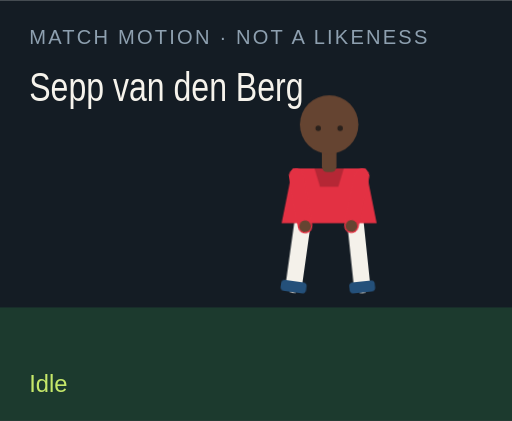
t = 0.00 s
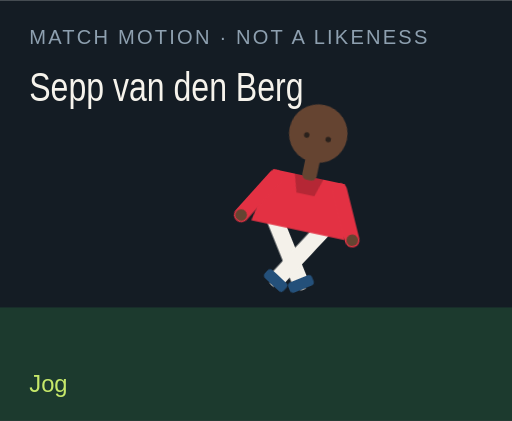
t = 1.50 s
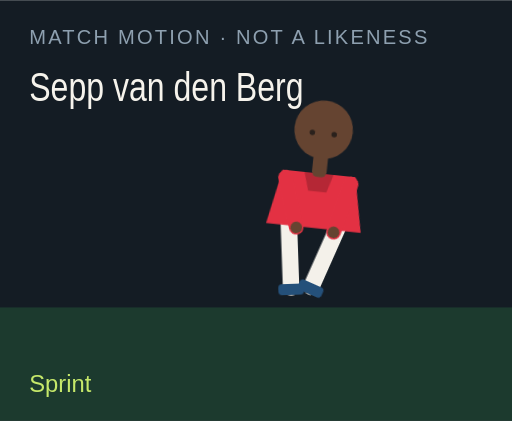
t = 3.00 s
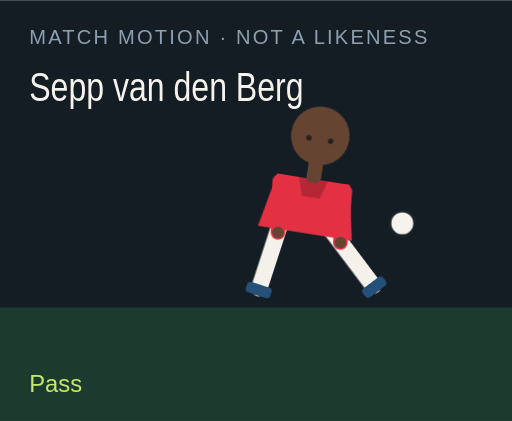
t = 4.50 s
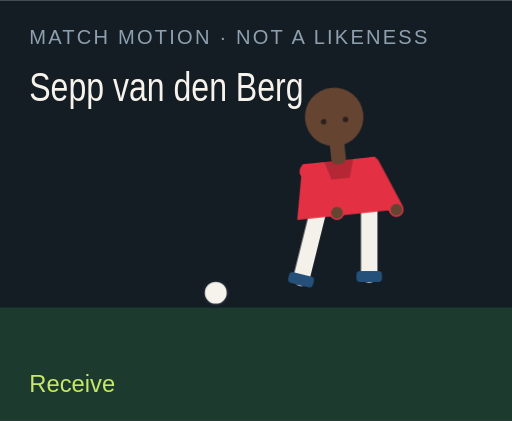
t = 6.00 s
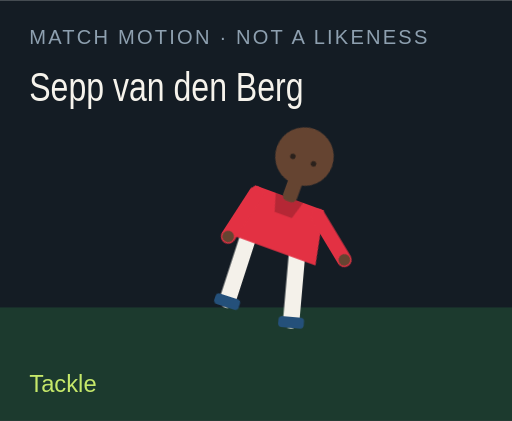
t = 7.50 s

The animated SVG that drew these frames (rendered in a browser with its animation timeline set to each time). Animation: 18 CSS @keyframes rules; one cycle of 9.00 s, repeats indefinitely.

<?xml version="1.0" encoding="UTF-8"?>
<svg xmlns="http://www.w3.org/2000/svg" viewBox="0 0 280 230" role="img">
  <style>@media (prefers-reduced-motion: reduce){animate,animateTransform{display:none}}</style>
  <rect width="280" height="230" fill="#141c24"/>
  <rect y="168" width="280" height="62" fill="#1c3a2e"/>
  <text x="16" y="24" fill="#8ea0b0" font-family="Arial,sans-serif" font-size="11" letter-spacing="1.2">MATCH MOTION · NOT A LIKENESS</text>
  <text x="16" y="55" fill="#f6f3ec" font-family="Impact,sans-serif" font-size="22" textLength="150" lengthAdjust="spacingAndGlyphs">Sepp van den Berg</text>
  <circle r="7" fill="#f6f3ec" stroke="#172028" stroke-width="2" id="motion-56916" cx="150" cy="160" opacity="0">
    
    
    
  </circle>
  <g transform="translate(132 40)">
    <g id="motion-56938" transform="rotate(0 48 90)">
      
      <g id="motion-56940" transform="translate(0 0)">
        
        <g transform="translate(34 78)"><g id="motion-56942" transform="rotate(8)"><path d="M0 0 V38" stroke="#f4f1ea" stroke-width="9" stroke-linecap="round"/><rect x="-7" y="36" width="14" height="6" rx="2" fill="#24507a"/></g></g>
        <g transform="translate(62 78)"><g id="motion-56944" transform="rotate(-6)"><path d="M0 0 V38" stroke="#f4f1ea" stroke-width="9" stroke-linecap="round"/><rect x="-7" y="36" width="14" height="6" rx="2" fill="#24507a"/></g></g>
        <path d="M28 52 h40 l6 30 H22 Z" fill="#e33143"/>
        <path d="M40 52 h16 l-3 10 H43 Z" fill="#000" opacity=".2"/>
        <g transform="translate(30 56)"><g id="motion-56946" transform="rotate(-10)"><path d="M0 0 V28" stroke="#e33143" stroke-width="8" stroke-linecap="round"/><circle cx="0" cy="28" r="3.2" fill="#654431"/></g></g>
        <g transform="translate(66 56)"><g id="motion-56948" transform="rotate(12)"><path d="M0 0 V28" stroke="#e33143" stroke-width="8" stroke-linecap="round"/><circle cx="0" cy="28" r="3.2" fill="#654431"/></g></g>
        <rect x="44" y="40" width="8" height="14" rx="3" fill="#654431"/>
        <circle cx="48" cy="28" r="16" fill="#654431"/>
        
        <circle cx="42" cy="30" r="1.5" fill="#2a211c"/><circle cx="54" cy="30" r="1.5" fill="#2a211c"/>
      </g>
    </g>
  </g>
  <text x="16" y="214" fill="#c6e86a" font-family="Arial,sans-serif" font-size="13" opacity="1" id="motion-56920">Idle</text><text x="16" y="214" fill="#c6e86a" font-family="Arial,sans-serif" font-size="13" opacity="0" id="motion-56922">Jog</text><text x="16" y="214" fill="#c6e86a" font-family="Arial,sans-serif" font-size="13" opacity="0" id="motion-56924">Sprint</text><text x="16" y="214" fill="#c6e86a" font-family="Arial,sans-serif" font-size="13" opacity="0" id="motion-56926">Dribble</text><text x="16" y="214" fill="#c6e86a" font-family="Arial,sans-serif" font-size="13" opacity="0" id="motion-56928">Pass</text><text x="16" y="214" fill="#c6e86a" font-family="Arial,sans-serif" font-size="13" opacity="0" id="motion-56930">Shoot</text><text x="16" y="214" fill="#c6e86a" font-family="Arial,sans-serif" font-size="13" opacity="0" id="motion-56932">Receive</text><text x="16" y="214" fill="#c6e86a" font-family="Arial,sans-serif" font-size="13" opacity="0" id="motion-56934">Tackle</text><text x="16" y="214" fill="#c6e86a" font-family="Arial,sans-serif" font-size="13" opacity="0" id="motion-56936">Point</text>
<style>@keyframes track-56917{0%{cx:150px}11.1%{cx:156px}22.2%{cx:164px}33.300000000000004%{cx:142px}44.4%{cx:190px}55.60000000000001%{cx:250px}66.7%{cx:118px}77.8%{cx:150px}88.9%{cx:150px}100%{cx:150px}}@keyframes track-56918{0%{cy:160px}11.1%{cy:158px}22.2%{cy:154px}33.300000000000004%{cy:156px}44.4%{cy:148px}55.60000000000001%{cy:96px}66.7%{cy:160px}77.8%{cy:160px}88.9%{cy:160px}100%{cy:160px}}@keyframes track-56919{0%{opacity:0}11.1%{opacity:0}22.2%{opacity:0}33.300000000000004%{opacity:1}44.4%{opacity:1}55.60000000000001%{opacity:1}66.7%{opacity:1}77.8%{opacity:0}88.9%{opacity:0}100%{opacity:0}}@keyframes track-56921{0%{opacity:1}11.1%{opacity:0}22.2%{opacity:0}33.300000000000004%{opacity:0}44.4%{opacity:0}55.60000000000001%{opacity:0}66.7%{opacity:0}77.8%{opacity:0}88.9%{opacity:0}100%{opacity:1}}@keyframes track-56923{0%{opacity:0}11.1%{opacity:1}22.2%{opacity:0}33.300000000000004%{opacity:0}44.4%{opacity:0}55.60000000000001%{opacity:0}66.7%{opacity:0}77.8%{opacity:0}88.9%{opacity:0}100%{opacity:0}}@keyframes track-56925{0%{opacity:0}11.1%{opacity:0}22.2%{opacity:1}33.300000000000004%{opacity:0}44.4%{opacity:0}55.60000000000001%{opacity:0}66.7%{opacity:0}77.8%{opacity:0}88.9%{opacity:0}100%{opacity:0}}@keyframes track-56927{0%{opacity:0}11.1%{opacity:0}22.2%{opacity:0}33.300000000000004%{opacity:1}44.4%{opacity:0}55.60000000000001%{opacity:0}66.7%{opacity:0}77.8%{opacity:0}88.9%{opacity:0}100%{opacity:0}}@keyframes track-56929{0%{opacity:0}11.1%{opacity:0}22.2%{opacity:0}33.300000000000004%{opacity:0}44.4%{opacity:1}55.60000000000001%{opacity:0}66.7%{opacity:0}77.8%{opacity:0}88.9%{opacity:0}100%{opacity:0}}@keyframes track-56931{0%{opacity:0}11.1%{opacity:0}22.2%{opacity:0}33.300000000000004%{opacity:0}44.4%{opacity:0}55.60000000000001%{opacity:1}66.7%{opacity:0}77.8%{opacity:0}88.9%{opacity:0}100%{opacity:0}}@keyframes track-56933{0%{opacity:0}11.1%{opacity:0}22.2%{opacity:0}33.300000000000004%{opacity:0}44.4%{opacity:0}55.60000000000001%{opacity:0}66.7%{opacity:1}77.8%{opacity:0}88.9%{opacity:0}100%{opacity:0}}@keyframes track-56935{0%{opacity:0}11.1%{opacity:0}22.2%{opacity:0}33.300000000000004%{opacity:0}44.4%{opacity:0}55.60000000000001%{opacity:0}66.7%{opacity:0}77.8%{opacity:1}88.9%{opacity:0}100%{opacity:0}}@keyframes track-56937{0%{opacity:0}11.1%{opacity:0}22.2%{opacity:0}33.300000000000004%{opacity:0}44.4%{opacity:0}55.60000000000001%{opacity:0}66.7%{opacity:0}77.8%{opacity:0}88.9%{opacity:1}100%{opacity:0}}@keyframes track-56939{0%{transform:rotate(0deg)}11.1%{transform:rotate(8deg)}22.2%{transform:rotate(16deg)}33.300000000000004%{transform:rotate(6deg)}44.4%{transform:rotate(4deg)}55.60000000000001%{transform:rotate(14deg)}66.7%{transform:rotate(-6deg)}77.8%{transform:rotate(34deg)}88.9%{transform:rotate(6deg)}100%{transform:rotate(0deg)}}@keyframes track-56941{0%{transform:translate(0px,0px)}11.1%{transform:translate(0px,-3px)}22.2%{transform:translate(0px,-6px)}33.300000000000004%{transform:translate(0px,-2px)}44.4%{transform:translate(0px,2px)}55.60000000000001%{transform:translate(0px,-4px)}66.7%{transform:translate(0px,1px)}77.8%{transform:translate(0px,10px)}88.9%{transform:translate(0px,-4px)}100%{transform:translate(0px,0px)}}@keyframes track-56943{0%{transform:rotate(8deg)}11.1%{transform:rotate(-26deg)}22.2%{transform:rotate(-42deg)}33.300000000000004%{transform:rotate(-8deg)}44.4%{transform:rotate(6deg)}55.60000000000001%{transform:rotate(12deg)}66.7%{transform:rotate(20deg)}77.8%{transform:rotate(-8deg)}88.9%{transform:rotate(4deg)}100%{transform:rotate(8deg)}}@keyframes track-56945{0%{transform:rotate(-6deg)}11.1%{transform:rotate(24deg)}22.2%{transform:rotate(38deg)}33.300000000000004%{transform:rotate(18deg)}44.4%{transform:rotate(-38deg)}55.60000000000001%{transform:rotate(-54deg)}66.7%{transform:rotate(6deg)}77.8%{transform:rotate(-22deg)}88.9%{transform:rotate(-8deg)}100%{transform:rotate(-6deg)}}@keyframes track-56947{0%{transform:rotate(-10deg)}11.1%{transform:rotate(24deg)}22.2%{transform:rotate(36deg)}33.300000000000004%{transform:rotate(-18deg)}44.4%{transform:rotate(10deg)}55.60000000000001%{transform:rotate(-24deg)}66.7%{transform:rotate(-30deg)}77.8%{transform:rotate(12deg)}88.9%{transform:rotate(14deg)}100%{transform:rotate(-10deg)}}@keyframes track-56949{0%{transform:rotate(12deg)}11.1%{transform:rotate(-20deg)}22.2%{transform:rotate(-32deg)}33.300000000000004%{transform:rotate(14deg)}44.4%{transform:rotate(-26deg)}55.60000000000001%{transform:rotate(18deg)}66.7%{transform:rotate(-22deg)}77.8%{transform:rotate(-6deg)}88.9%{transform:rotate(-96deg)}100%{transform:rotate(12deg)}}@media(prefers-reduced-motion:no-preference){#motion-56916{animation:track-56917 9s linear infinite both,track-56918 9s linear infinite both,track-56919 9s steps(1,end) infinite both}#motion-56920{animation:track-56921 9s steps(1,end) infinite both}#motion-56922{animation:track-56923 9s steps(1,end) infinite both}#motion-56924{animation:track-56925 9s steps(1,end) infinite both}#motion-56926{animation:track-56927 9s steps(1,end) infinite both}#motion-56928{animation:track-56929 9s steps(1,end) infinite both}#motion-56930{animation:track-56931 9s steps(1,end) infinite both}#motion-56932{animation:track-56933 9s steps(1,end) infinite both}#motion-56934{animation:track-56935 9s steps(1,end) infinite both}#motion-56936{animation:track-56937 9s steps(1,end) infinite both}#motion-56938{animation:track-56939 9s linear infinite both}#motion-56940{animation:track-56941 9s linear infinite both}#motion-56942{animation:track-56943 9s linear infinite both}#motion-56944{animation:track-56945 9s linear infinite both}#motion-56946{animation:track-56947 9s linear infinite both}#motion-56948{animation:track-56949 9s linear infinite both}}</style></svg>
